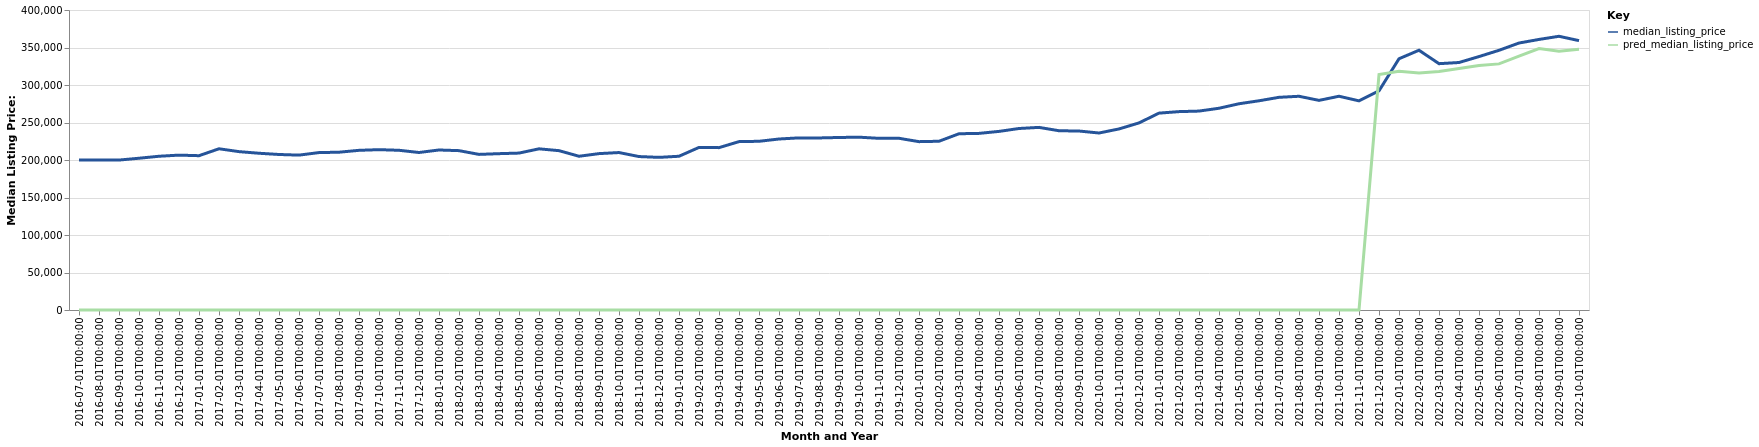

The table this chart was drawn from, first rows:
date, time_idx, median_listing_price, thirty_year_interest_rate_five, month, county_name, active_listing_count, pred_median_listing_price, month_year
2016-07-01, 0, 199913, 3.72, 7, Las Cruces, NM, 1008, 0, Jul-2016
2016-08-01, 1, 199850, 3.73, 8, Las Cruces, NM, 1026, 0, Aug-2016
2016-09-01, 2, 199925, 3.66, 9, Las Cruces, NM, 1044, 0, Sep-2016
2016-10-01, 3, 202349, 3.64, 10, Las Cruces, NM, 1056, 0, Oct-2016
2016-11-01, 4, 205000, 3.66, 11, Las Cruces, NM, 1032, 0, Nov-2016
2016-12-01, 5, 206500, 3.48, 12, Las Cruces, NM, 992.0, 0, Dec-2016
2017-01-01, 6, 205750, 3.45, 1, Las Cruces, NM, 938.0, 0, Jan-2017
2017-02-01, 7, 214975, 3.5, 2, Las Cruces, NM, 896.0, 0, Feb-2017
2017-03-01, 8, 211163, 3.52, 3, Las Cruces, NM, 905.0, 0, Mar-2017
2017-04-01, 9, 209000, 4.03, 4, Las Cruces, NM, 952.0, 0, Apr-2017
2017-05-01, 10, 207363, 4.32, 5, Las Cruces, NM, 955.0, 0, May-2017
2017-06-01, 11, 206507, 4.2, 6, Las Cruces, NM, 931.0, 0, Jun-2017
2017-07-01, 12, 209900, 4.19, 7, Las Cruces, NM, 950.0, 0, Jul-2017
2017-08-01, 13, 210389, 4.3, 8, Las Cruces, NM, 976.0, 0, Aug-2017
2017-09-01, 14, 212900, 4.1, 9, Las Cruces, NM, 941.0, 0, Sep-2017
2017-10-01, 15, 213798, 4.05, 10, Las Cruces, NM, 903.0, 0, Oct-2017
2017-11-01, 16, 212950, 3.94, 11, Las Cruces, NM, 892.0, 0, Nov-2017
2017-12-01, 17, 210000, 4.03, 12, Las Cruces, NM, 812.0, 0, Dec-2017
2018-01-01, 18, 213348, 3.93, 1, Las Cruces, NM, 774.0, 0, Jan-2018
2018-02-01, 19, 212475, 3.83, 2, Las Cruces, NM, 783.0, 0, Feb-2018
2018-03-01, 20, 207475, 3.94, 3, Las Cruces, NM, 842.0, 0, Mar-2018
2018-04-01, 21, 208452, 3.95, 4, Las Cruces, NM, 843.0, 0, Apr-2018
2018-05-01, 22, 209225, 3.99, 5, Las Cruces, NM, 862.0, 0, May-2018
2018-06-01, 23, 214900, 4.15, 6, Las Cruces, NM, 858.0, 0, Jun-2018
2018-07-01, 24, 212460, 4.4, 7, Las Cruces, NM, 866.0, 0, Jul-2018
2018-08-01, 25, 205000, 4.46, 8, Las Cruces, NM, 860.0, 0, Aug-2018
2018-09-01, 26, 208500, 4.58, 9, Las Cruces, NM, 839.0, 0, Sep-2018
2018-10-01, 27, 209950, 4.66, 10, Las Cruces, NM, 855.0, 0, Oct-2018
2018-11-01, 28, 204601, 4.62, 11, Las Cruces, NM, 828.0, 0, Nov-2018
2018-12-01, 29, 203500, 4.54, 12, Las Cruces, NM, 804.0, 0, Dec-2018
2019-01-01, 30, 205000, 4.6, 1, Las Cruces, NM, 724.0, 0, Jan-2019
2019-02-01, 31, 216779, 4.72, 2, Las Cruces, NM, 723.0, 0, Feb-2019
2019-03-01, 32, 216490, 4.9, 3, Las Cruces, NM, 704.0, 0, Mar-2019
2019-04-01, 33, 224500, 4.94, 4, Las Cruces, NM, 670.0, 0, Apr-2019
2019-05-01, 34, 224950, 4.75, 5, Las Cruces, NM, 682.0, 0, May-2019
2019-06-01, 35, 228000, 4.51, 6, Las Cruces, NM, 684.0, 0, Jun-2019
2019-07-01, 36, 229500, 4.41, 7, Las Cruces, NM, 683.0, 0, Jul-2019
2019-08-01, 37, 229409, 4.41, 8, Las Cruces, NM, 684.0, 0, Aug-2019
2019-09-01, 38, 230023, 4.2, 9, Las Cruces, NM, 671.0, 0, Sep-2019
2019-10-01, 39, 230432, 4.14, 10, Las Cruces, NM, 664.0, 0, Oct-2019
2019-11-01, 40, 228900, 3.84, 11, Las Cruces, NM, 658.0, 0, Nov-2019
2019-12-01, 41, 228950, 3.81, 12, Las Cruces, NM, 626.0, 0, Dec-2019
2020-01-01, 42, 224475, 3.75, 1, Las Cruces, NM, 742.0, 0, Jan-2020
2020-02-01, 43, 225000, 3.73, 2, Las Cruces, NM, 773.0, 0, Feb-2020
2020-03-01, 44, 235000, 3.78, 3, Las Cruces, NM, 770.0, 0, Mar-2020
2020-04-01, 45, 235500, 3.75, 4, Las Cruces, NM, 736.0, 0, Apr-2020
2020-05-01, 46, 238139, 3.74, 5, Las Cruces, NM, 739.0, 0, May-2020
2020-06-01, 47, 242000, 3.72, 6, Las Cruces, NM, 730.0, 0, Jun-2020
2020-07-01, 48, 243500, 3.49, 7, Las Cruces, NM, 715.0, 0, Jul-2020
2020-08-01, 49, 239000, 3.65, 8, Las Cruces, NM, 715.0, 0, Aug-2020
2020-09-01, 50, 238639, 3.33, 9, Las Cruces, NM, 660.0, 0, Sep-2020
2020-10-01, 51, 236000, 3.28, 10, Las Cruces, NM, 672.0, 0, Oct-2020
2020-11-01, 52, 241408, 3.21, 11, Las Cruces, NM, 680.0, 0, Nov-2020
2020-12-01, 53, 249450, 3.07, 12, Las Cruces, NM, 643.0, 0, Dec-2020
2021-01-01, 54, 262500, 2.99, 1, Las Cruces, NM, 594.0, 0, Jan-2021
2021-02-01, 55, 264500, 2.93, 2, Las Cruces, NM, 602.0, 0, Feb-2021
2021-03-01, 56, 265230, 2.88, 3, Las Cruces, NM, 638.0, 0, Mar-2021
2021-04-01, 57, 269000, 2.84, 4, Las Cruces, NM, 666.0, 0, Apr-2021
2021-05-01, 58, 275000, 2.71, 5, Las Cruces, NM, 673.0, 0, May-2021
2021-06-01, 59, 278966, 2.79, 6, Las Cruces, NM, 691.0, 0, Jun-2021
... 16 more rows
